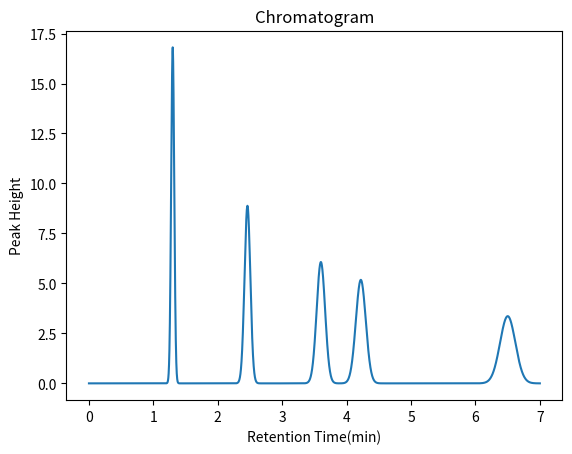

Source code (Python):
import pandas as pd
import numpy as np
import scipy as sp
from scipy import stats
import matplotlib.pyplot as plt
import math



#Chromatographic data in a Dataframe.Data generated
df = pd.DataFrame({
    "Peak": ['1', '2', '3', '4', '5'],
    "Retention Time": ['2.39', '2.46', '1.30', '4.22', '2.39'],
    "Width @ Base": ['0.102', '0.119', '0.127', '0.144', '0.280']
})

print(df)

#A software to generate a single chromatogram peak using the above data for Peak 1


#width = 4 times the standard deviation sigma

retentionTime = [3.6, 2.46, 1.30, 4.22, 6.5]
width = []
N = 3000

for mu in retentionTime:
    width.append(4 * mu / math.sqrt(N))

sigma = []
for w in width:
    sigma.append(w / 4)

#x-axis as the period of retention time  
x_data = np.arange(0, 7, 0.001)

for sig,mu in zip(sigma, retentionTime):
    
    ## y-axis as the gaussian for 4 peaks
    y_data = stats.norm.pdf(x_data, retentionTime[0], sigma[0]) + stats.norm.pdf(x_data, retentionTime[1], sigma[1])  + stats.norm.pdf(x_data, retentionTime[2], sigma[2]) + stats.norm.pdf(x_data, retentionTime[3], sigma[3]) + stats.norm.pdf(x_data, retentionTime[4], sigma[4])


plt.xlabel("Retention Time(min)")
plt.ylabel("Peak Height")
plt.title("Chromatogram")


## plot data
plt.plot(x_data, y_data)


plt.show()
